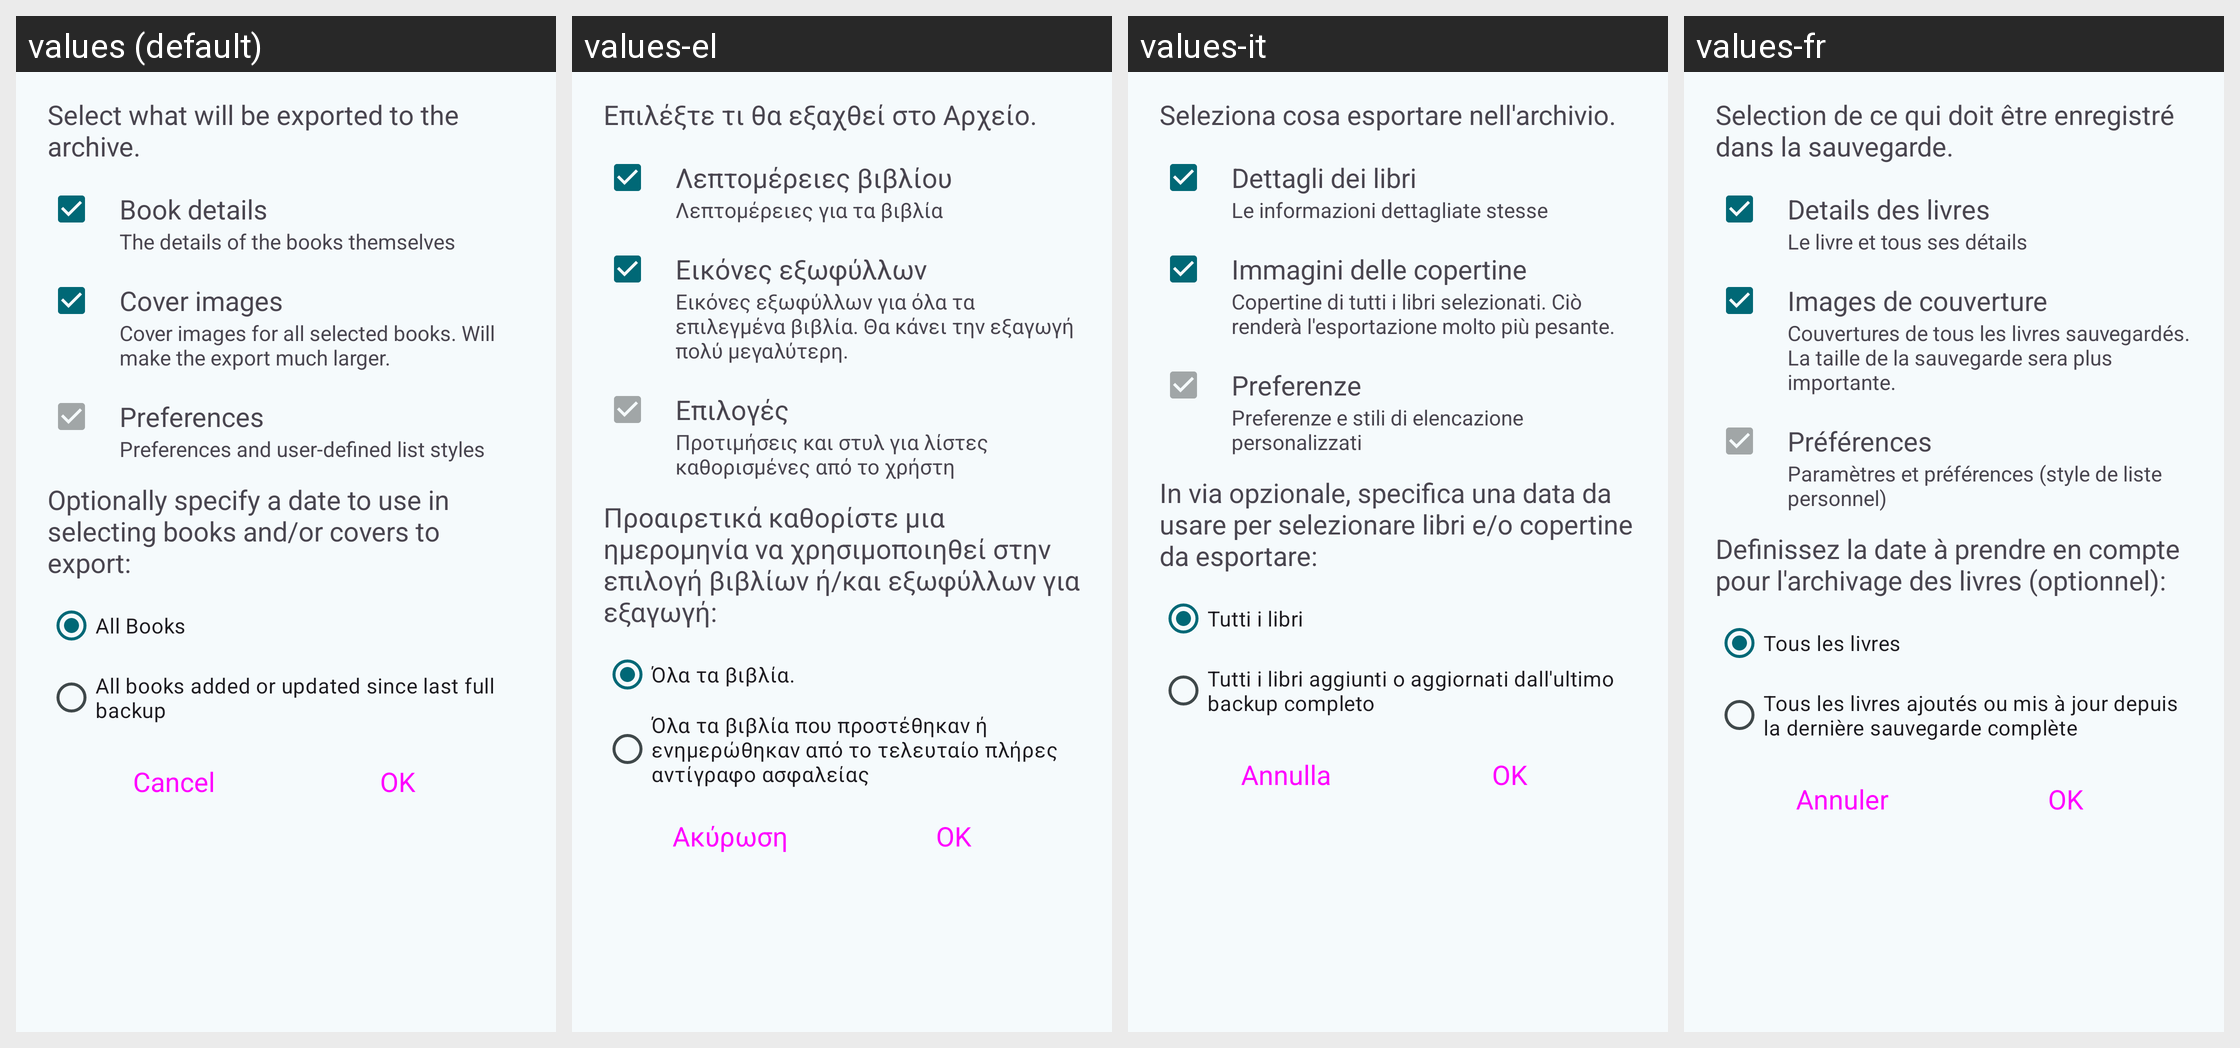

The same Android screen rendered under several of its app's locales, left to right. List the strings drawn on it with the default value and each locale's translation.
Android screen res/layout/dialog_export_advanced_options.xml rendered under 4 locales, left to right: values (default), values-el, values-it, values-fr. Device: Nexus 5 (rendered at 1080×1920; each locale shown at half size, 540×960, under a caption strip naming it); theme AppTheme.
Other locales in the repository, not shown: values-cs, values-de, values-es, values-nl, values-pl, values-pt-rBR, values-ru, values-tr.
Strings drawn on this screen, with the default value and each locale's value (text and hints the layout hard-codes, and strings that could not be matched under every locale, appear in the picture but are not listed):

description_export_advanced_blurb
  values: Select what will be exported to the archive.
  values-el: Επιλέξτε τι θα εξαχθεί στο Αρχείο.
  values-it: Seleziona cosa esportare nell'archivio.
  values-fr: Selection de ce qui doit être enregistré dans la sauvegarde.

label_book_details
  values: Book details
  values-el: Λεπτομέρειες βιβλίου
  values-it: Dettagli dei libri
  values-fr: Details des livres

description_book_details_blurb
  values: The details of the books themselves
  values-el: Λεπτομέρειες για τα βιβλία
  values-it: Le informazioni dettagliate stesse
  values-fr: Le livre et tous ses détails

label_cover_images
  values: Cover images
  values-el: Εικόνες εξωφύλλων
  values-it: Immagini delle copertine
  values-fr: Images de couverture

description_cover_images_blurb
  values: Cover images for all selected books. Will make the export much larger.
  values-el: Εικόνες εξωφύλλων για όλα τα επιλεγμένα βιβλία. Θα κάνει την εξαγωγή πολύ μεγαλύτερη.
  values-it: Copertine di tutti i libri selezionati. Ciò renderà l'esportazione molto più pesante.
  values-fr: Couvertures de tous les livres sauvegardés. La taille de la sauvegarde sera plus importante.

label_preferences
  values: Preferences
  values-el: Επιλογές
  values-it: Preferenze
  values-fr: Préférences

description_preferences_blurb
  values: Preferences and user-defined list styles
  values-el: Προτιμήσεις και στυλ για λίστες καθορισμένες από το χρήστη
  values-it: Preferenze e stili di elencazione personalizzati
  values-fr: Paramètres et préférences (style de liste personnel)

description_export_advanced_date_blurb
  values: Optionally specify a date to use in selecting books and/or covers to export:
  values-el: Προαιρετικά καθορίστε μια ημερομηνία να χρησιμοποιηθεί στην επιλογή βιβλίων ή/και εξωφύλλων για εξαγωγή:
  values-it: In via opzionale, specifica una data da usare per selezionare libri e/o copertine da esportare:
  values-fr: Definissez la date à prendre en compte pour l'archivage des livres (optionnel):

option_all_books
  values: All Books
  values-el: Όλα τα βιβλία.
  values-it: Tutti i libri
  values-fr: Tous les livres

option_all_books_added_or_updated_since_last_full_backup
  values: All books added or updated since last full backup
  values-el: Όλα τα βιβλία που προστέθηκαν ή ενημερώθηκαν από το τελευταίο πλήρες αντίγραφο ασφαλείας
  values-it: Tutti i libri aggiunti o aggiornati dall'ultimo backup completo
  values-fr: Tous les livres ajoutés ou mis à jour depuis la dernière sauvegarde complète

button_cancel
  values: Cancel
  values-el: Ακύρωση
  values-it: Annulla
  values-fr: Annuler

button_ok
  values: OK
  values-el: OK
  values-it: OK
  values-fr: OK
